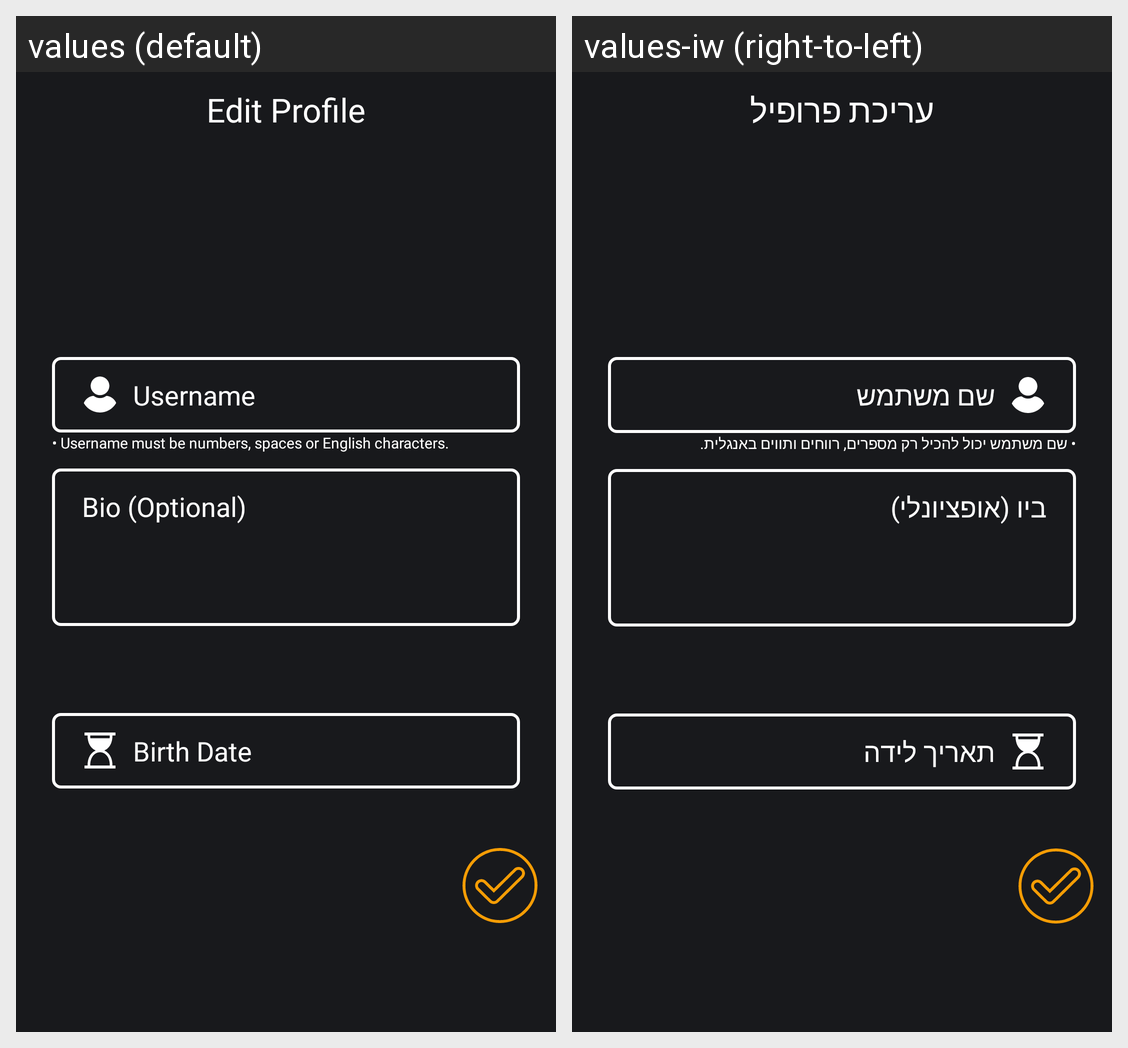

The same Android screen rendered under two of its app's locales, left to right. List the strings drawn on it with the default value and each locale's translation.
Android screen res/layout/fragment_edit_profile.xml rendered under 2 locales, left to right: values (default), values-iw (right-to-left). Device: Nexus 5 (rendered at 1080×1920; each locale shown at half size, 540×960, under a caption strip naming it); theme Theme.TourBuddy.
Strings drawn on this screen, with the default value and each locale's value (text and hints the layout hard-codes, and strings that could not be matched under every locale, appear in the picture but are not listed):

username
  values: Username
  values-iw: שם משתמש

username_restirction
  values: • Username must be numbers, spaces or English characters.
  values-iw: • שם משתמש יכול להכיל רק מספרים, רווחים ותווים באנגלית.

birthDate
  values: Birth Date
  values-iw: תאריך לידה

bio
  values: Bio (Optional)
  values-iw: ביו (אופציונלי)

edit_profile
  values: Edit Profile
  values-iw: עריכת פרופיל
